Run: headless pygame with SDL's dummy video driver; simulated clock (each Clock.tick advances the game by its frame time, no real sleeping); random seed 0; keys injected as events and as key.get_pressed() state; no mouse input.
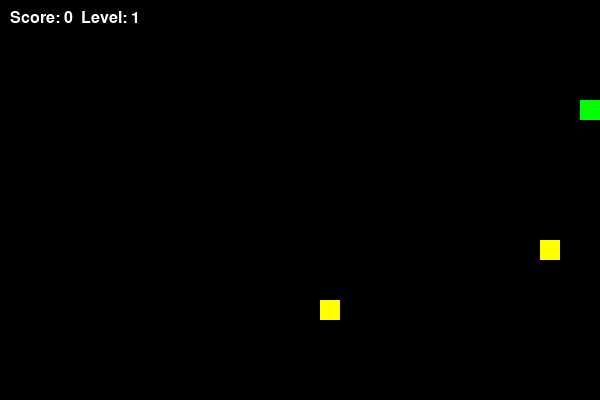
Frame 1 of 1 · flips 1–60 · no input (game ended)

The pygame program that drew these frames:

import pygame
import random
import time

pygame.init()

# 屏幕尺寸
width, height = 600, 400
cell_size = 20
grid_width = width // cell_size
grid_height = height // cell_size

# 颜色
white = (255, 255, 255)
green = (0, 255, 0)
red = (255, 0, 0)
black = (0, 0, 0)
yellow = (255, 255, 0)

screen = pygame.display.set_mode((width, height))
pygame.display.set_caption("Snake Game")

# 字体
font = pygame.font.SysFont("Arial", 24)

# 方向定义
up = (0, -1)
down = (0, 1)
left = (-1, 0)
right = (1, 0)

# 食物类：包含位置、分数、生成时间
class Food:
    def __init__(self, snake):
        while True:
            self.position = (
                random.randint(0, grid_width - 1),
                random.randint(0, grid_height - 1)
            )
            if self.position not in snake:
                break
        self.weight = random.choice([1, 2, 5])  # 随机选择权重
        self.spawn_time = time.time()  # 记录食物生成的时间

    def is_expired(self):
        return time.time() - self.spawn_time > 5  # 5 秒后食物消失

    def draw(self):
        x, y = self.position
        color = red if self.weight == 1 else yellow if self.weight == 2 else white
        pygame.draw.rect(screen, color, (x * cell_size, y * cell_size, cell_size, cell_size))

class SnakeGame:
    def __init__(self):
        self.snake = [(5, 5)]
        self.direction = right
        self.foods = [Food(self.snake)]  # 食物列表
        self.score = 0
        self.level = 1
        self.speed = 7
        self.max_speed = 20
        self.running = True

    def move(self):
        """移动蛇身并处理逻辑"""
        head_x, head_y = self.snake[0]
        new_head = (head_x + self.direction[0], head_y + self.direction[1])

        # 撞墙或撞到自己
        if (new_head in self.snake or
                new_head[0] < 0 or new_head[0] >= grid_width or
                new_head[1] < 0 or new_head[1] >= grid_height):
            self.running = False
            return

        self.snake.insert(0, new_head)

        # 检查是否吃到食物
        eaten = False
        for food in self.foods:
            if food.position == new_head:
                self.score += food.weight
                eaten = True
                self.foods.remove(food)
                # 每 5 分升级一次
                if self.score % 5 == 0:
                    self.level += 1
                    self.speed = min(self.speed + 2, self.max_speed)
                break

        if not eaten:
            self.snake.pop()

        # 移除过期的食物
        self.foods = [food for food in self.foods if not food.is_expired()]

        # 有一定几率生成新食物
        if len(self.foods) < 3 and random.random() < 0.05:
            self.foods.append(Food(self.snake))

    def draw(self):
        """绘制游戏场景"""
        screen.fill(black)

        # 画蛇
        for x, y in self.snake:
            pygame.draw.rect(screen, green, (x * cell_size, y * cell_size, cell_size, cell_size))

        # 画食物
        for food in self.foods:
            food.draw()

        # 显示分数和等级
        score_text = font.render(f"Score: {self.score}  Level: {self.level}", True, white)
        screen.blit(score_text, (10, 10))

        pygame.display.flip()

    def handle_events(self):
        """处理按键事件"""
        for event in pygame.event.get():
            if event.type == pygame.QUIT:
                self.running = False
            elif event.type == pygame.KEYDOWN:
                if event.key == pygame.K_UP and self.direction != down:
                    self.direction = up
                elif event.key == pygame.K_DOWN and self.direction != up:
                    self.direction = down
                elif event.key == pygame.K_LEFT and self.direction != right:
                    self.direction = left
                elif event.key == pygame.K_RIGHT and self.direction != left:
                    self.direction = right

if __name__ == "__main__":
    game = SnakeGame()
    clock = pygame.time.Clock()

    while game.running:
        clock.tick(game.speed)
        game.handle_events()
        game.move()
        game.draw()

    pygame.quit()
